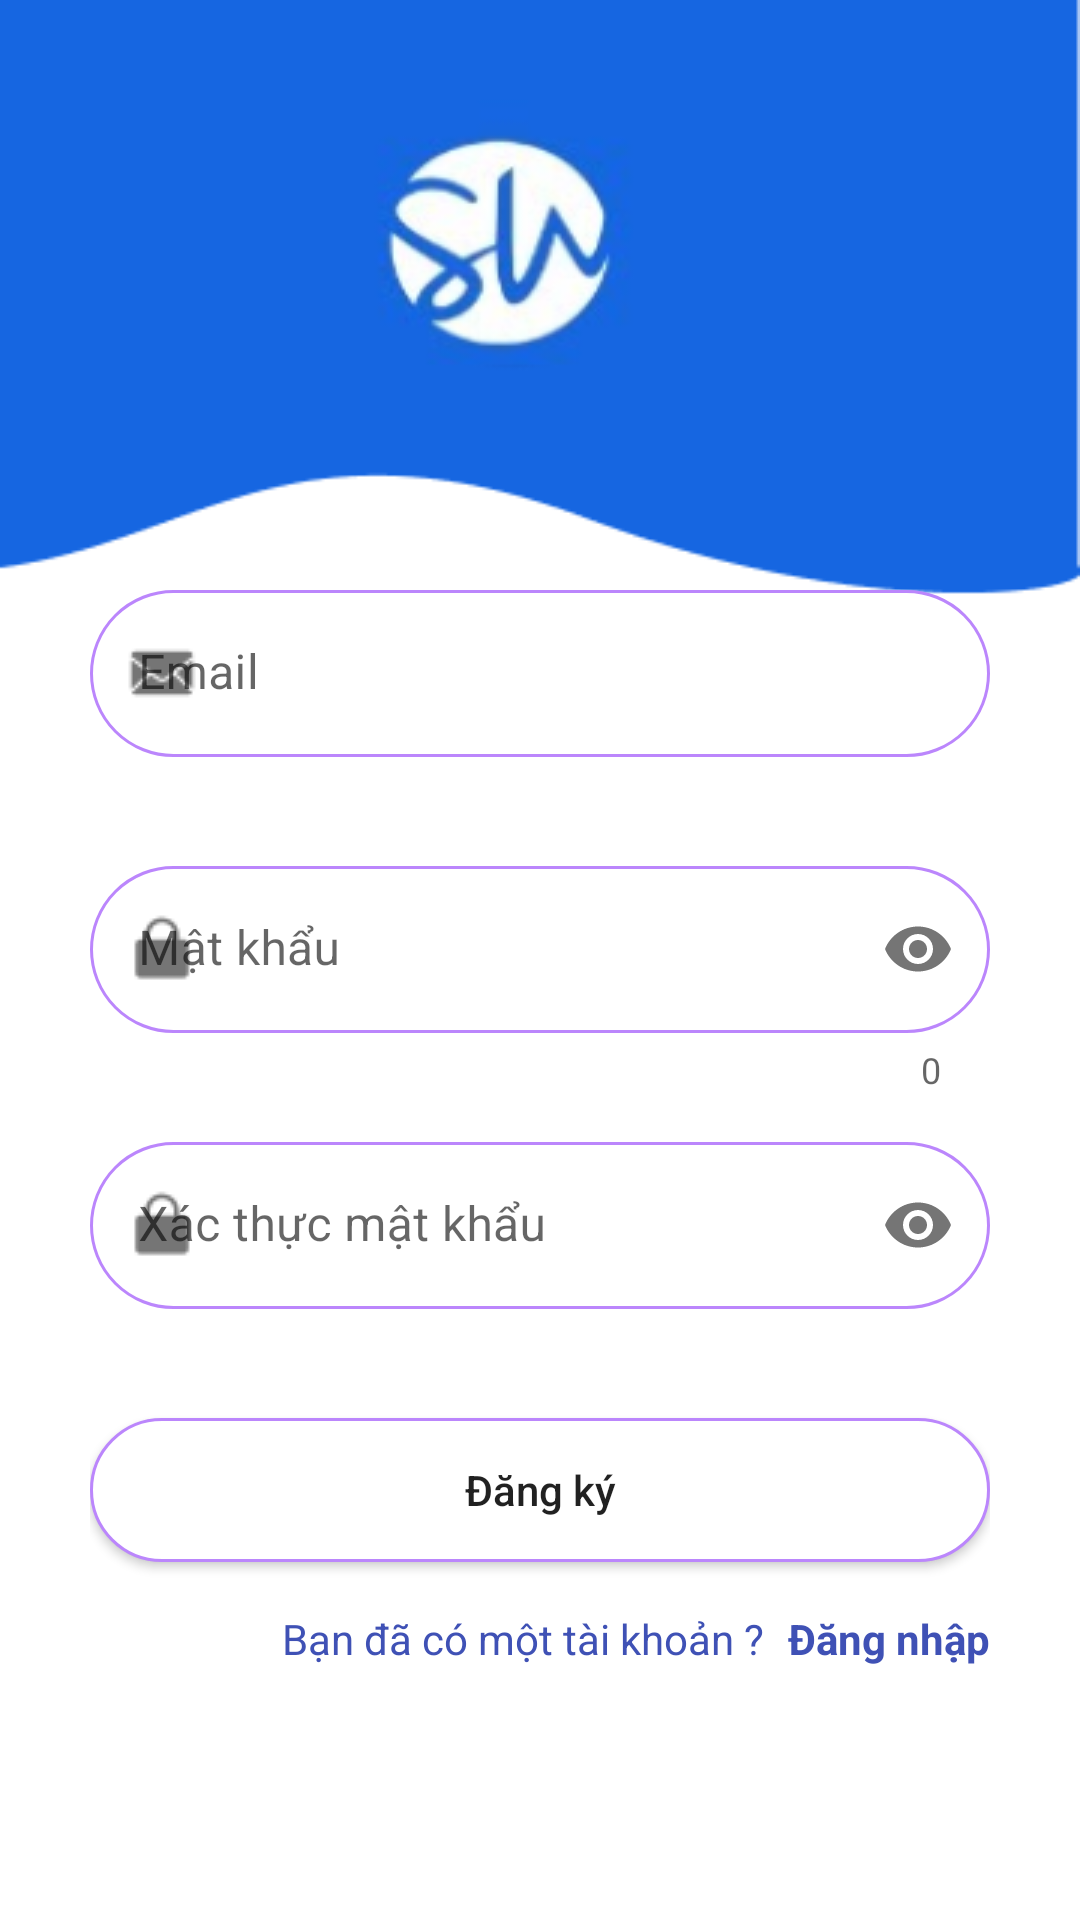

Android layout source for this screen:
<!-- AndroidManifest.xml: application theme Theme.FashionStoreApplication -->
<!-- res/layout/activity_register.xml -->
<?xml version="1.0" encoding="utf-8"?>
<androidx.constraintlayout.widget.ConstraintLayout xmlns:android="http://schemas.android.com/apk/res/android"
    xmlns:app="http://schemas.android.com/apk/res-auto"
    xmlns:tools="http://schemas.android.com/tools"
    android:layout_width="match_parent"
    android:layout_height="match_parent"
    tools:context=".RegisterActivity"
    android:background="@drawable/img_main_background">

    <LinearLayout
        android:layout_width="0dp"
        android:layout_height="wrap_content"
        android:layout_marginHorizontal="30dp"
        android:orientation="vertical"
        app:layout_constraintBottom_toBottomOf="parent"
        app:layout_constraintEnd_toEndOf="parent"
        app:layout_constraintStart_toStartOf="parent"
        app:layout_constraintTop_toTopOf="parent"
        app:layout_constraintVertical_bias="0.7">

        <com.google.android.material.textfield.TextInputLayout
            android:id="@+id/tilEmail"
            android:layout_width="match_parent"
            android:layout_height="wrap_content"
            android:layout_marginBottom="16dp"
            android:nestedScrollingEnabled="false"
            app:errorEnabled="true"
            app:boxStrokeWidth="0dp"
            app:boxStrokeWidthFocused="0dp"
            app:startIconDrawable="@drawable/ic_emaillogin">


            <com.google.android.material.textfield.TextInputEditText
                android:id="@+id/tetEmail"
                android:layout_width="match_parent"
                android:layout_height="wrap_content"
                android:background="@drawable/custom_input"
                android:hint="Email" />
        </com.google.android.material.textfield.TextInputLayout>

        <com.google.android.material.textfield.TextInputLayout
            android:id="@+id/tilPassword"
            android:layout_width="match_parent"
            android:layout_height="wrap_content"
            android:layout_marginBottom="16dp"
            android:nestedScrollingEnabled="false"
            app:boxStrokeWidth="0dp"
            app:errorEnabled="true"
            app:counterEnabled="true"
            app:boxStrokeWidthFocused="0dp"
            app:passwordToggleEnabled="true"
            app:startIconDrawable="@drawable/ic_lock">

            <com.google.android.material.textfield.TextInputEditText
                android:id="@+id/tetPassword"
                android:layout_width="match_parent"
                android:layout_height="wrap_content"
                android:background="@drawable/custom_input"
                android:ellipsize="none"
                android:inputType="textPassword"
                android:hint="Mật khẩu" />
        </com.google.android.material.textfield.TextInputLayout>

        <com.google.android.material.textfield.TextInputLayout
            android:id="@+id/tilConfirmPassword"
            android:layout_width="match_parent"
            android:layout_height="wrap_content"
            app:errorEnabled="true"
            app:boxStrokeWidth="0dp"
            app:startIconDrawable="@drawable/ic_lock"
            app:boxStrokeWidthFocused="0dp"
            app:endIconMode="password_toggle">

            <com.google.android.material.textfield.TextInputEditText
                android:id="@+id/tetConfirmPassword"
                android:layout_width="match_parent"
                android:layout_height="wrap_content"
                android:layout_centerHorizontal="true"
                android:layout_centerVertical="true"
                android:background="@drawable/custom_input"
                android:hint="Xác thực mật khẩu"
                android:layout_marginBottom="16dp"
                android:inputType="textPassword" />
        </com.google.android.material.textfield.TextInputLayout>
        <Button
            android:id="@+id/btnRegister"
            android:onClick="onClickRegister"
            android:layout_width="match_parent"
            android:layout_height="wrap_content"
            android:background="@drawable/custom_input"
            android:layout_marginBottom="16dp"
            android:textAllCaps="false"
            android:text="Đăng ký" />

        <LinearLayout
            android:layout_width="match_parent"
            android:layout_height="wrap_content"
            android:gravity="end"
            android:orientation="horizontal">

            <TextView
                android:layout_width="wrap_content"
                android:layout_height="wrap_content"
                android:layout_gravity="right"
                android:text="Bạn đã có một tài khoản ?"
                android:textColor="#3F51B5"
                />

            <TextView
                android:layout_width="wrap_content"
                android:layout_height="wrap_content"
                android:layout_gravity="right"
                android:text="Đăng nhập"
                android:textColor="#3F51B5"
                android:textStyle="bold"
                android:layout_marginLeft="8dp"
                android:onClick="goToLogin"
                />

        </LinearLayout>
    </LinearLayout>


</androidx.constraintlayout.widget.ConstraintLayout>
<!-- resources referenced by this layout -->
<resources>
  <!-- drawable custom_input (drawable-v24) -->
  <?xml version="1.0" encoding="utf-8"?>
  <selector xmlns:android="http://schemas.android.com/apk/res/android">
      <item android:state_enabled="true" android:state_focused="true">
          <shape android:shape = "rectangle">
              <solid android:color = "@android:color/white"/>
              <corners android:radius="30dp"/>
              <stroke android:color="@color/purple_500" android:width="1dp"/>
          </shape>
      </item>
  
      <item android:state_enabled="true" >
          <shape android:shape = "rectangle">
              <solid android:color = "@android:color/white"/>
              <corners android:radius="30dp"/>
              <stroke android:color="@color/purple_200" android:width="1dp"/>
          </shape>
      </item>
  </selector>
  <!-- drawable ic_emaillogin: png bitmap (drawable-v24, 597 bytes) -->
  <!-- drawable ic_lock: png bitmap (drawable-v24, 445 bytes) -->
  <!-- drawable img_main_background: png bitmap (drawable-v24, 20420 bytes) -->
  <style name="Theme.FashionStoreApplication" parent="Theme.MaterialComponents.DayNight.NoActionBar">
          
          <item name="colorPrimary">@color/purple_500</item>
          <item name="colorPrimaryVariant">@color/purple_700</item>
          <item name="colorOnPrimary">@color/white</item>
          
          <item name="colorSecondary">@color/teal_200</item>
          <item name="colorSecondaryVariant">@color/teal_700</item>
          <item name="colorOnSecondary">@color/black</item>
          
          <item name="android:statusBarColor" tools:targetApi="l">?attr/colorPrimaryVariant</item>
          
      </style>
  <!-- not gathered from this repository: default colours our renderer supplied (Android Studio template values) -->
  <color name="purple_200">#FFBB86FC</color>
  <color name="purple_500">#FF6200EE</color>
  <color name="purple_700">#FF3700B3</color>
  <color name="teal_200">#FF03DAC5</color>
  <color name="teal_700">#FF018786</color>
  <color name="black">#FF000000</color>
  <color name="white">#FFFFFFFF</color>
</resources>
